Run: headless pygame with SDL's dummy video driver; simulated clock (each Clock.tick advances the game by its frame time, no real sleeping); random seed 0; keys injected as events and as key.get_pressed() state; no mouse input.
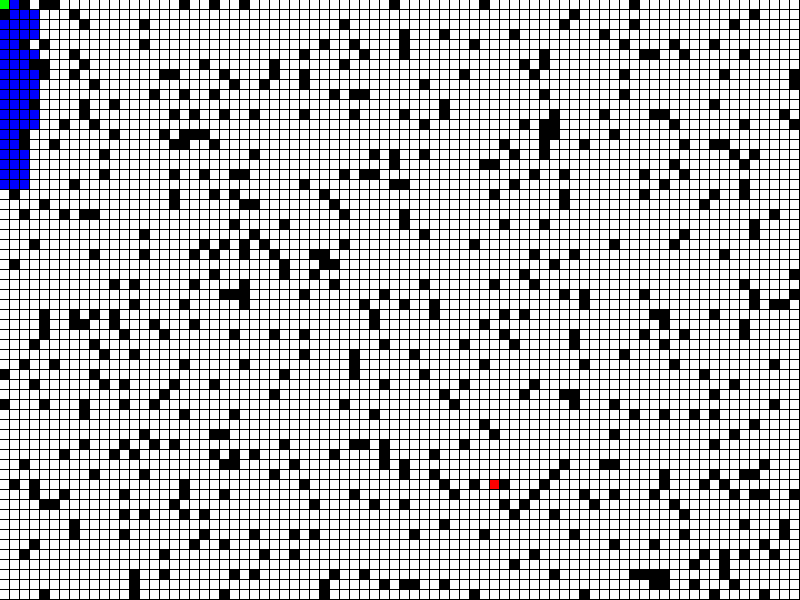
Frame 1 of 4 · flips 1–60 · no input
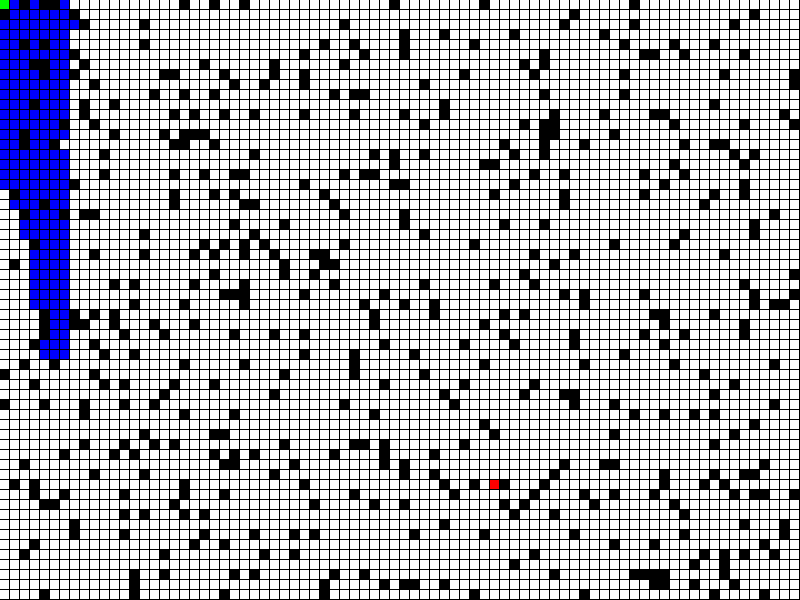
Frame 2 of 4 · flips 61–180 · tapped SPACE, RETURN · held RIGHT (→), D
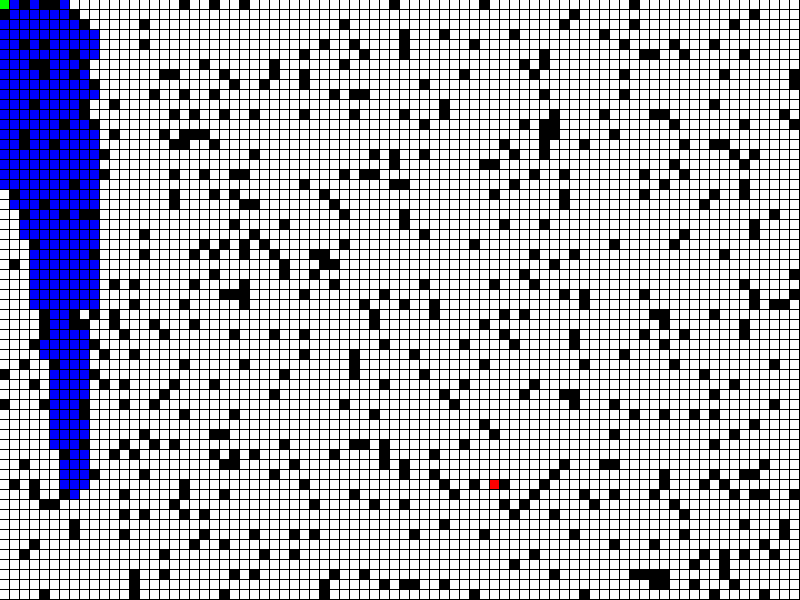
Frame 3 of 4 · flips 181–300 · held DOWN (↓), S
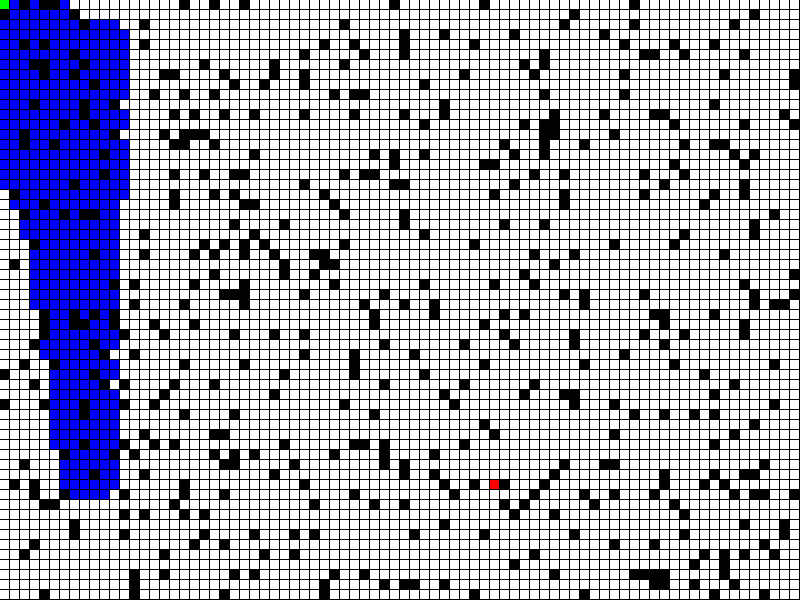
Frame 4 of 4 · flips 301–420 · held LEFT (←), A, UP (↑), W

The pygame program that drew these frames:

#use python3
# Surface.get_at((x, y)): return Color       bra skit
# set_at((x, y), Color)
import pygame
import random
#from queue import *
import heapq

width = 800
height = 600

TILE_SIZE = 10
BORDER_SIZE = 1

#The share of blocked tiles
share = 500
tileNumber = (width/TILE_SIZE) * (height/TILE_SIZE)

start = (0,0)

#goal = (width-TILE_SIZE, height-TILE_SIZE)
goal = ((random.randint(0, (width/TILE_SIZE))*TILE_SIZE), (random.randint(0, (height/TILE_SIZE))*TILE_SIZE))

gameDisplay = pygame.display.set_mode((width,height))
pygame.display.set_caption("nice to meet ya!")
clock = pygame.time.Clock()
background = pygame.Surface((width,height))

#Colors in rgb
black = (0,0,0,)
white = (255,255,255)
red = (255,0,0)
green = (0,255,0)
blue = (0,0,255)

class PriorityQueue:
    def __init__(self):
        self.elements = []
    
    def empty(self):
        return len(self.elements) == 0
    
    def put(self, item, priority):
        heapq.heappush(self.elements, (priority, item))
    
    def get(self):
        return heapq.heappop(self.elements)[1]

class Tile(object):
    # takes position and obsticle, which is a boolean representing if its an obsticle or not 
    def __init__(self, x, y):
        self.pos = (x, y)
        self.size = TILE_SIZE

        if ((x,y) == start):
            self.start = True
        else:
            self.start = False

        if ((x,y) == goal):
            self.goal = True
        else:
            self.goal = False
        

    #def getBool(self):
    #    return self.obsticle

    #def getColor(self):
    #    return self.color

    def setColor(self, color):
        self.color = color

    #def getPos(self):
    #    return self.pos


    def setObsticle(self, obsticle):
        self.obsticle = obsticle
        if (obsticle):
            self.color = black
        elif (self.start):
            self.color = green
        elif (self.goal):
            self.color = red
        else:
            self.color = white

def main():
    pygame.init()



    #window and clock setup
    #gameDisplay = pygame.display.set_mode((width,height))
    #pygame.display.set_caption("nice to meet ya!")
    #clock = pygame.time.Clock()
    #background = pygame.Surface((width,height))
   
    grid = []
    
    
    for i in range(0, width//TILE_SIZE):
        grid.append([])
        for j in range(0, height//TILE_SIZE):
            tile = Tile(i*TILE_SIZE, j*TILE_SIZE)
            rand = random.randint(0,tileNumber)
            if (rand < share and not tile.start and not tile.goal):
                obsticle = True
            else:
                obsticle = False
            tile.setObsticle(obsticle)
            
            #pygame.draw.rect(background, tile.getColor(), (tile.getPos()[0], tile.getPos()[1], TILE_SIZE-BORDER_SIZE, TILE_SIZE-BORDER_SIZE))
            pygame.draw.rect(background, tile.color, (tile.pos[0], tile.pos[1], TILE_SIZE-BORDER_SIZE, TILE_SIZE-BORDER_SIZE))


            grid[i].append(tile)

    

    #print ("45")
    #temp = (grid[45].getCord)
    #print (temp)
    ## grid[45].changeColor(red)
    gameDisplay.blit(background,(0,0)) #draws background


    gridGoal = (goal[0]/TILE_SIZE, goal[1]/TILE_SIZE)
    route = aStar(grid, start, gridGoal)
    while 1:
        
        #Loops through all the events that happened 
        #in the last frame (often only one)
        for event in pygame.event.get():
            if event.type == pygame.QUIT:
                #crashed = True  #Not the best way of doing it
                return
            elif event.type == pygame.KEYDOWN and event.key == pygame.K_ESCAPE:
                return
            #crashed = True  #Not the best way of doing it
           # print(event)
        
        
        



        #gameDisplay.fill(white)
        #car(carx,cary)
        pygame.display.update()
        clock.tick(60) #Limits the frame rate to 60 frames per second

    pygame.quit()
    quit()

#if __name__ == '__main__': main()

def aStar(grid, start, goal):
    frontier = PriorityQueue()
    frontier.put(start, 0)
    came_from = {}
    cost_so_far = {}
    came_from[start] = None
    cost_so_far[start] = 0
    path = []
    
    print (goal)

    while not frontier.empty():
        current = frontier.get()
        if current == goal:
            break

        #show(blue, grid[current[0]][current[1]].pos[0], grid[current[0]][current[1]].pos[1])
        print (current)
        for node in neighbours(grid, current):
            new_cost = cost_so_far[current] + 1
            #print (node)
            if node not in cost_so_far or new_cost < cost_so_far[node]:
                #print (node)
                cost_so_far[node] = new_cost
                prio = new_cost + heuristic(goal, node)
                frontier.put(node, prio)
                came_from[node] = current
                
                show(blue, grid[node[0]][node[1]].pos[0], grid[node[0]][node[1]].pos[1])


    temp = current
    while (temp in came_from):
        show(green, grid[temp[0]][temp[1]].pos[0], grid[temp[0]][temp[1]].pos[1])
        path.append(temp)
        temp = came_from[temp]
    #print (path)
    return path

def neighbours(grid, node):
    neigh = []
    if ((0 <= (node[0]+1) < width/TILE_SIZE) and (0 <= (node[1]) < height/TILE_SIZE)):
        if not grid[node[0]+1][node[1]].obsticle:
            #neigh.append(grid[node[0]+1][node[1]])
            neigh.append(((node[0]+1),(node[1])))
    if ((0 <= (node[0]-1) < width/TILE_SIZE) and (0 <= (node[1]) < height/TILE_SIZE)):
        if not grid[node[0]-1][node[1]].obsticle:
            #neigh.append(grid[node[0]-1][node[1]])
            neigh.append(((node[0]-1),(node[1])))
    if ((0 <= (node[0]) < width/TILE_SIZE) and (0 <= (node[1]+1) < height/TILE_SIZE)):
        if  not grid[node[0]][node[1]+1].obsticle:
            #neigh.append(grid[node[0]][node[1]+1])
            neigh.append(((node[0]),(node[1]+1)))
    if ((0 <= (node[0]) < width/TILE_SIZE) and (0 <= (node[1]-1) < height/TILE_SIZE)):
        if not grid[node[0]][node[1]-1].obsticle:
            #neigh.append(grid[node[0]][node[1]-1])
            neigh.append(((node[0]),(node[1]-1)))
    
    #print (neigh)
    return neigh

#calculated an estimated distance to the goal
def heuristic(goal, node):
    (x1, y1) = goal
    (x2, y2) = node
    return abs(x1-x2) + abs(y1-y2)

def show(color, x,y):
    pygame.draw.rect(background, color, (x, y, TILE_SIZE-BORDER_SIZE, TILE_SIZE-BORDER_SIZE))
    gameDisplay.blit(background,(0,0))
    events = pygame.event.get()
    pygame.display.update()
    clock.tick(60)


if __name__ == '__main__': main()
